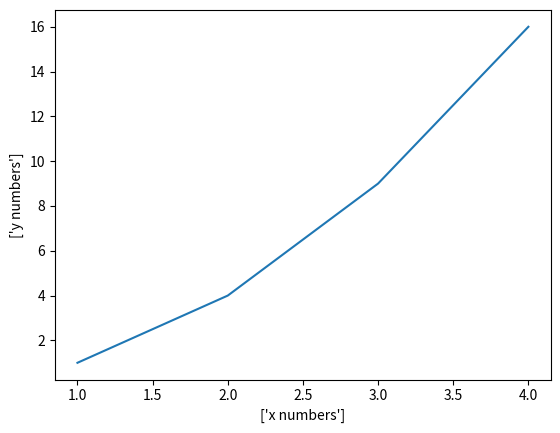

This chart was generated by the following Python code:
import matplotlib.pyplot as plt

plt.plot([1, 2, 3, 4], [1, 4, 9, 16]);

plt.ylabel(['y numbers']);
plt.xlabel(['x numbers']);

plt.show();
